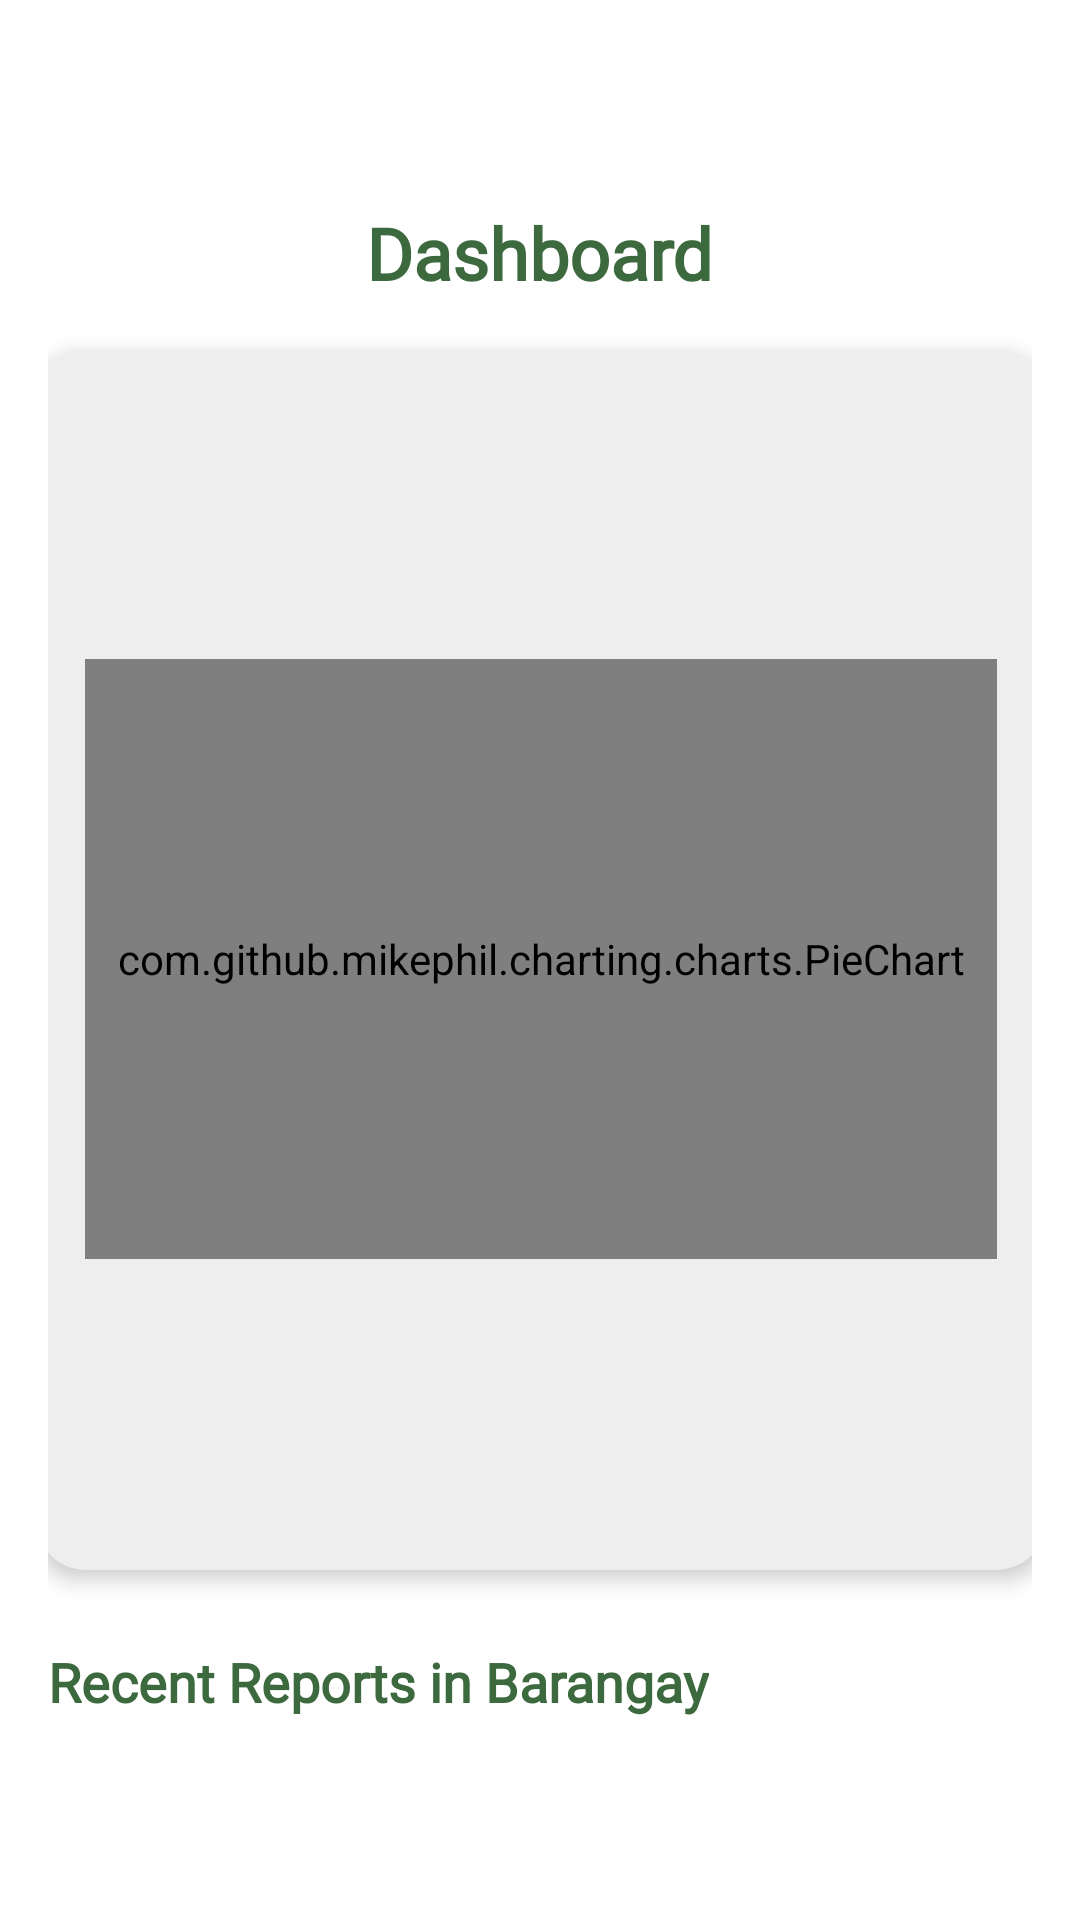

Reconstruct the res/layout file that produces this screen, plus the resources it refers to.
<!-- AndroidManifest.xml: application theme Theme.Ayos -->
<!-- res/layout/fragment_lgu_home.xml -->
<?xml version="1.0" encoding="utf-8"?>
<androidx.constraintlayout.widget.ConstraintLayout
    xmlns:android="http://schemas.android.com/apk/res/android"
    xmlns:app="http://schemas.android.com/apk/res-auto"
    xmlns:tools="http://schemas.android.com/tools"
    android:layout_width="match_parent"
    android:layout_height="match_parent"
    android:padding="16dp"
    android:layout_marginTop="15dp"
    android:layout_marginLeft="15dp"
    android:layout_marginRight="15dp">

    
    <TextView
        android:id="@+id/tvDashboard"
        android:layout_width="wrap_content"
        android:layout_height="wrap_content"
        android:layout_marginTop="52dp"
        android:text="Dashboard"
        android:textColor="#3C693D"
        android:textSize="24sp"
        android:textStyle="bold"
        android:fontFamily="@font/inter"
        app:layout_constraintTop_toTopOf="parent"
        app:layout_constraintStart_toStartOf="parent"
        app:layout_constraintEnd_toEndOf="parent"/>

    
    <androidx.cardview.widget.CardView
        android:id="@+id/cardPieChart"
        android:layout_width="336dp"
        android:layout_height="407dp"
        android:layout_marginTop="16dp"
        app:cardCornerRadius="16dp"
        app:cardElevation="4dp"
        app:cardBackgroundColor="#EEEEEE"
        app:layout_constraintTop_toBottomOf="@id/tvDashboard"
        app:layout_constraintStart_toStartOf="parent"
        app:layout_constraintEnd_toEndOf="parent">

        <com.github.mikephil.charting.charts.PieChart
            android:layout_gravity="center"
            android:id="@+id/pieChart"
            android:layout_width="match_parent"
            android:layout_height="200dp"
            android:layout_margin="16dp"/>
    </androidx.cardview.widget.CardView>

    <TextView
        android:id="@+id/tvRecentReports"
        android:layout_width="wrap_content"
        android:layout_height="wrap_content"
        android:text="Recent Reports in Barangay"
        android:textColor="#3C693D"
        android:fontFamily="@font/inter"
        android:textSize="18sp"
        android:textStyle="bold"
        android:layout_marginTop="25dp"
        app:layout_constraintTop_toBottomOf="@id/cardPieChart"
        app:layout_constraintStart_toStartOf="parent" />

    <androidx.recyclerview.widget.RecyclerView
        android:id="@+id/recyclerViewRecentReports"
        android:layout_width="0dp"
        android:layout_height="wrap_content"
        android:layout_marginTop="8dp"
        android:scrollbars="horizontal"
        app:layout_constraintTop_toBottomOf="@id/tvRecentReports"
        app:layout_constraintStart_toStartOf="parent"
        app:layout_constraintEnd_toEndOf="parent"
        app:layoutManager="androidx.recyclerview.widget.LinearLayoutManager"
        android:orientation="horizontal" />

</androidx.constraintlayout.widget.ConstraintLayout>
<!-- resources referenced by this layout -->
<resources>
  <style name="Theme.Ayos" parent="Theme.MaterialComponents.DayNight.NoActionBar">
          <item name="android:windowBackground">#FFFFFF</item>
          <item name="chipStyle">@style/CustomChip</item>
      </style>
  <style name="CustomChip" parent="Widget.MaterialComponents.Chip.Choice">
          <item name="android:textColor">#404040</item>
          <item name="chipCornerRadius">50dp</item>
          <item name="chipStrokeColor">@color/chip_stroke</item>
          <item name="chipStrokeWidth">2dp</item>
          <item name="chipBackgroundColor">@color/chip_bg</item>
      </style>
</resources>
